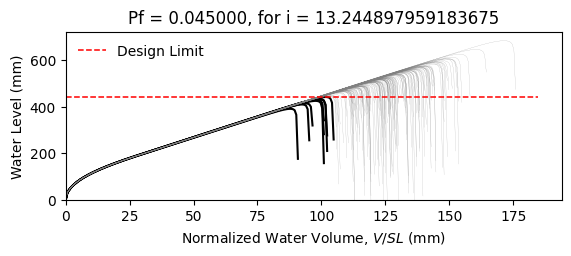

Source data for this figure (header and first rows):
W14X22, L = 360.0 in, slope = 0.020833333333333332 in/in, dead load = 6.944444444444444e-05 kip/in…
zwlim AISC Appendix 2, zwlim DAMP, zwlim Proposed for ASCE 7, zwlim Neglect Ponding, dhnom Denver, dhnom New York, dhnom New Orleans, dh Denver, dh New York, dh New Orleans, dmax
15.16, 15.45, 13.32, 15.16, 0.8762, 0.8762, 0.8762, 2.831, 2.831, 2.831, 22.02, Safe, 
15.16, 15.45, 13.32, 15.16, 0.8762, 0.8762, 0.8762, 2.831, 2.831, 2.831, 19.22, Safe, 
15.16, 15.45, 13.32, 15.16, 0.8762, 0.8762, 0.8762, 2.831, 2.831, 2.831, 18.49, Safe, 
15.16, 15.45, 13.32, 15.16, 0.8762, 0.8762, 0.8762, 2.831, 2.831, 2.831, 21.73, Safe, 
15.16, 15.45, 13.32, 15.16, 0.8762, 0.8762, 0.8762, 2.831, 2.831, 2.831, 18.24, Safe, 
15.16, 15.45, 13.32, 15.16, 0.8762, 0.8762, 0.8762, 2.831, 2.831, 2.831, 26.9, Safe, 
15.16, 15.45, 13.32, 15.16, 0.8762, 0.8762, 0.8762, 2.831, 2.831, 2.831, 20.31, Safe, 
15.16, 15.45, 13.32, 15.16, 0.8762, 0.8762, 0.8762, 2.831, 2.831, 2.831, 18.41, Safe, 
15.16, 15.45, 13.32, 15.16, 0.8762, 0.8762, 0.8762, 2.831, 2.831, 2.831, 21.23, Safe, 
15.16, 15.45, 13.32, 15.16, 0.8762, 0.8762, 0.8762, 2.831, 2.831, 2.831, 19.95, Safe, 
15.16, 15.45, 13.32, 15.16, 0.8762, 0.8762, 0.8762, 2.831, 2.831, 2.831, 17.59, Safe, 
15.16, 15.45, 13.32, 15.16, 0.8762, 0.8762, 0.8762, 2.831, 2.831, 2.831, 16.97, Fail, 
15.16, 15.45, 13.32, 15.16, 0.8762, 0.8762, 0.8762, 2.831, 2.831, 2.831, 21.43, Safe, 
15.16, 15.45, 13.32, 15.16, 0.8762, 0.8762, 0.8762, 2.831, 2.831, 2.831, 18.83, Safe, 
15.16, 15.45, 13.32, 15.16, 0.8762, 0.8762, 0.8762, 2.831, 2.831, 2.831, 21.82, Safe, 
15.16, 15.45, 13.32, 15.16, 0.8762, 0.8762, 0.8762, 2.831, 2.831, 2.831, 19.82, Safe, 
15.16, 15.45, 13.32, 15.16, 0.8762, 0.8762, 0.8762, 2.831, 2.831, 2.831, 20.48, Safe, 
15.16, 15.45, 13.32, 15.16, 0.8762, 0.8762, 0.8762, 2.831, 2.831, 2.831, 22.42, Safe, 
15.16, 15.45, 13.32, 15.16, 0.8762, 0.8762, 0.8762, 2.831, 2.831, 2.831, 18.35, Safe, 
15.16, 15.45, 13.32, 15.16, 0.8762, 0.8762, 0.8762, 2.831, 2.831, 2.831, 19.29, Safe, 
15.16, 15.45, 13.32, 15.16, 0.8762, 0.8762, 0.8762, 2.831, 2.831, 2.831, 18.26, Safe, 
15.16, 15.45, 13.32, 15.16, 0.8762, 0.8762, 0.8762, 2.831, 2.831, 2.831, 21.66, Safe, 
15.16, 15.45, 13.32, 15.16, 0.8762, 0.8762, 0.8762, 2.831, 2.831, 2.831, 22.54, Safe, 
15.16, 15.45, 13.32, 15.16, 0.8762, 0.8762, 0.8762, 2.831, 2.831, 2.831, 20.06, Safe, 
15.16, 15.45, 13.32, 15.16, 0.8762, 0.8762, 0.8762, 2.831, 2.831, 2.831, 19.17, Safe, 
15.16, 15.45, 13.32, 15.16, 0.8762, 0.8762, 0.8762, 2.831, 2.831, 2.831, 16.91, Fail, 
15.16, 15.45, 13.32, 15.16, 0.8762, 0.8762, 0.8762, 2.831, 2.831, 2.831, 21.13, Safe, 
15.16, 15.45, 13.32, 15.16, 0.8762, 0.8762, 0.8762, 2.831, 2.831, 2.831, 20.82, Safe, 
15.16, 15.45, 13.32, 15.16, 0.8762, 0.8762, 0.8762, 2.831, 2.831, 2.831, 18.44, Safe, 
15.16, 15.45, 13.32, 15.16, 0.8762, 0.8762, 0.8762, 2.831, 2.831, 2.831, 23.26, Safe, 
15.16, 15.45, 13.32, 15.16, 0.8762, 0.8762, 0.8762, 2.831, 2.831, 2.831, 20.43, Safe, 
15.16, 15.45, 13.32, 15.16, 0.8762, 0.8762, 0.8762, 2.831, 2.831, 2.831, 21.16, Safe, 
15.16, 15.45, 13.32, 15.16, 0.8762, 0.8762, 0.8762, 2.831, 2.831, 2.831, 18.99, Safe, 
15.16, 15.45, 13.32, 15.16, 0.8762, 0.8762, 0.8762, 2.831, 2.831, 2.831, 22.58, Safe, 
15.16, 15.45, 13.32, 15.16, 0.8762, 0.8762, 0.8762, 2.831, 2.831, 2.831, 21.48, Safe, 
15.16, 15.45, 13.32, 15.16, 0.8762, 0.8762, 0.8762, 2.831, 2.831, 2.831, 18.37, Safe, 
15.16, 15.45, 13.32, 15.16, 0.8762, 0.8762, 0.8762, 2.831, 2.831, 2.831, 20.79, Safe, 
15.16, 15.45, 13.32, 15.16, 0.8762, 0.8762, 0.8762, 2.831, 2.831, 2.831, 21.14, Safe, 
15.16, 15.45, 13.32, 15.16, 0.8762, 0.8762, 0.8762, 2.831, 2.831, 2.831, 22.02, Safe, 
15.16, 15.45, 13.32, 15.16, 0.8762, 0.8762, 0.8762, 2.831, 2.831, 2.831, 17.79, Safe, 
15.16, 15.45, 13.32, 15.16, 0.8762, 0.8762, 0.8762, 2.831, 2.831, 2.831, 22.49, Safe, 
15.16, 15.45, 13.32, 15.16, 0.8762, 0.8762, 0.8762, 2.831, 2.831, 2.831, 19.01, Safe, 
15.16, 15.45, 13.32, 15.16, 0.8762, 0.8762, 0.8762, 2.831, 2.831, 2.831, 19.95, Safe, 
15.16, 15.45, 13.32, 15.16, 0.8762, 0.8762, 0.8762, 2.831, 2.831, 2.831, 19.47, Safe, 
15.16, 15.45, 13.32, 15.16, 0.8762, 0.8762, 0.8762, 2.831, 2.831, 2.831, 22.23, Safe, 
15.16, 15.45, 13.32, 15.16, 0.8762, 0.8762, 0.8762, 2.831, 2.831, 2.831, 17.37, Fail, 
15.16, 15.45, 13.32, 15.16, 0.8762, 0.8762, 0.8762, 2.831, 2.831, 2.831, 20.3, Safe, 
15.16, 15.45, 13.32, 15.16, 0.8762, 0.8762, 0.8762, 2.831, 2.831, 2.831, 18.99, Safe, 
15.16, 15.45, 13.32, 15.16, 0.8762, 0.8762, 0.8762, 2.831, 2.831, 2.831, 20.35, Safe, 
15.16, 15.45, 13.32, 15.16, 0.8762, 0.8762, 0.8762, 2.831, 2.831, 2.831, 18.55, Safe, 
15.16, 15.45, 13.32, 15.16, 0.8762, 0.8762, 0.8762, 2.831, 2.831, 2.831, 21.69, Safe, 
15.16, 15.45, 13.32, 15.16, 0.8762, 0.8762, 0.8762, 2.831, 2.831, 2.831, 16.29, Fail, 
15.16, 15.45, 13.32, 15.16, 0.8762, 0.8762, 0.8762, 2.831, 2.831, 2.831, 20.41, Safe, 
15.16, 15.45, 13.32, 15.16, 0.8762, 0.8762, 0.8762, 2.831, 2.831, 2.831, 18.98, Safe, 
15.16, 15.45, 13.32, 15.16, 0.8762, 0.8762, 0.8762, 2.831, 2.831, 2.831, 23.14, Safe, 
15.16, 15.45, 13.32, 15.16, 0.8762, 0.8762, 0.8762, 2.831, 2.831, 2.831, 18.87, Safe, 
15.16, 15.45, 13.32, 15.16, 0.8762, 0.8762, 0.8762, 2.831, 2.831, 2.831, 19.96, Safe, 
15.16, 15.45, 13.32, 15.16, 0.8762, 0.8762, 0.8762, 2.831, 2.831, 2.831, 18.84, Safe, 
15.16, 15.45, 13.32, 15.16, 0.8762, 0.8762, 0.8762, 2.831, 2.831, 2.831, 17.06, Fail, 
... 142 more rows
